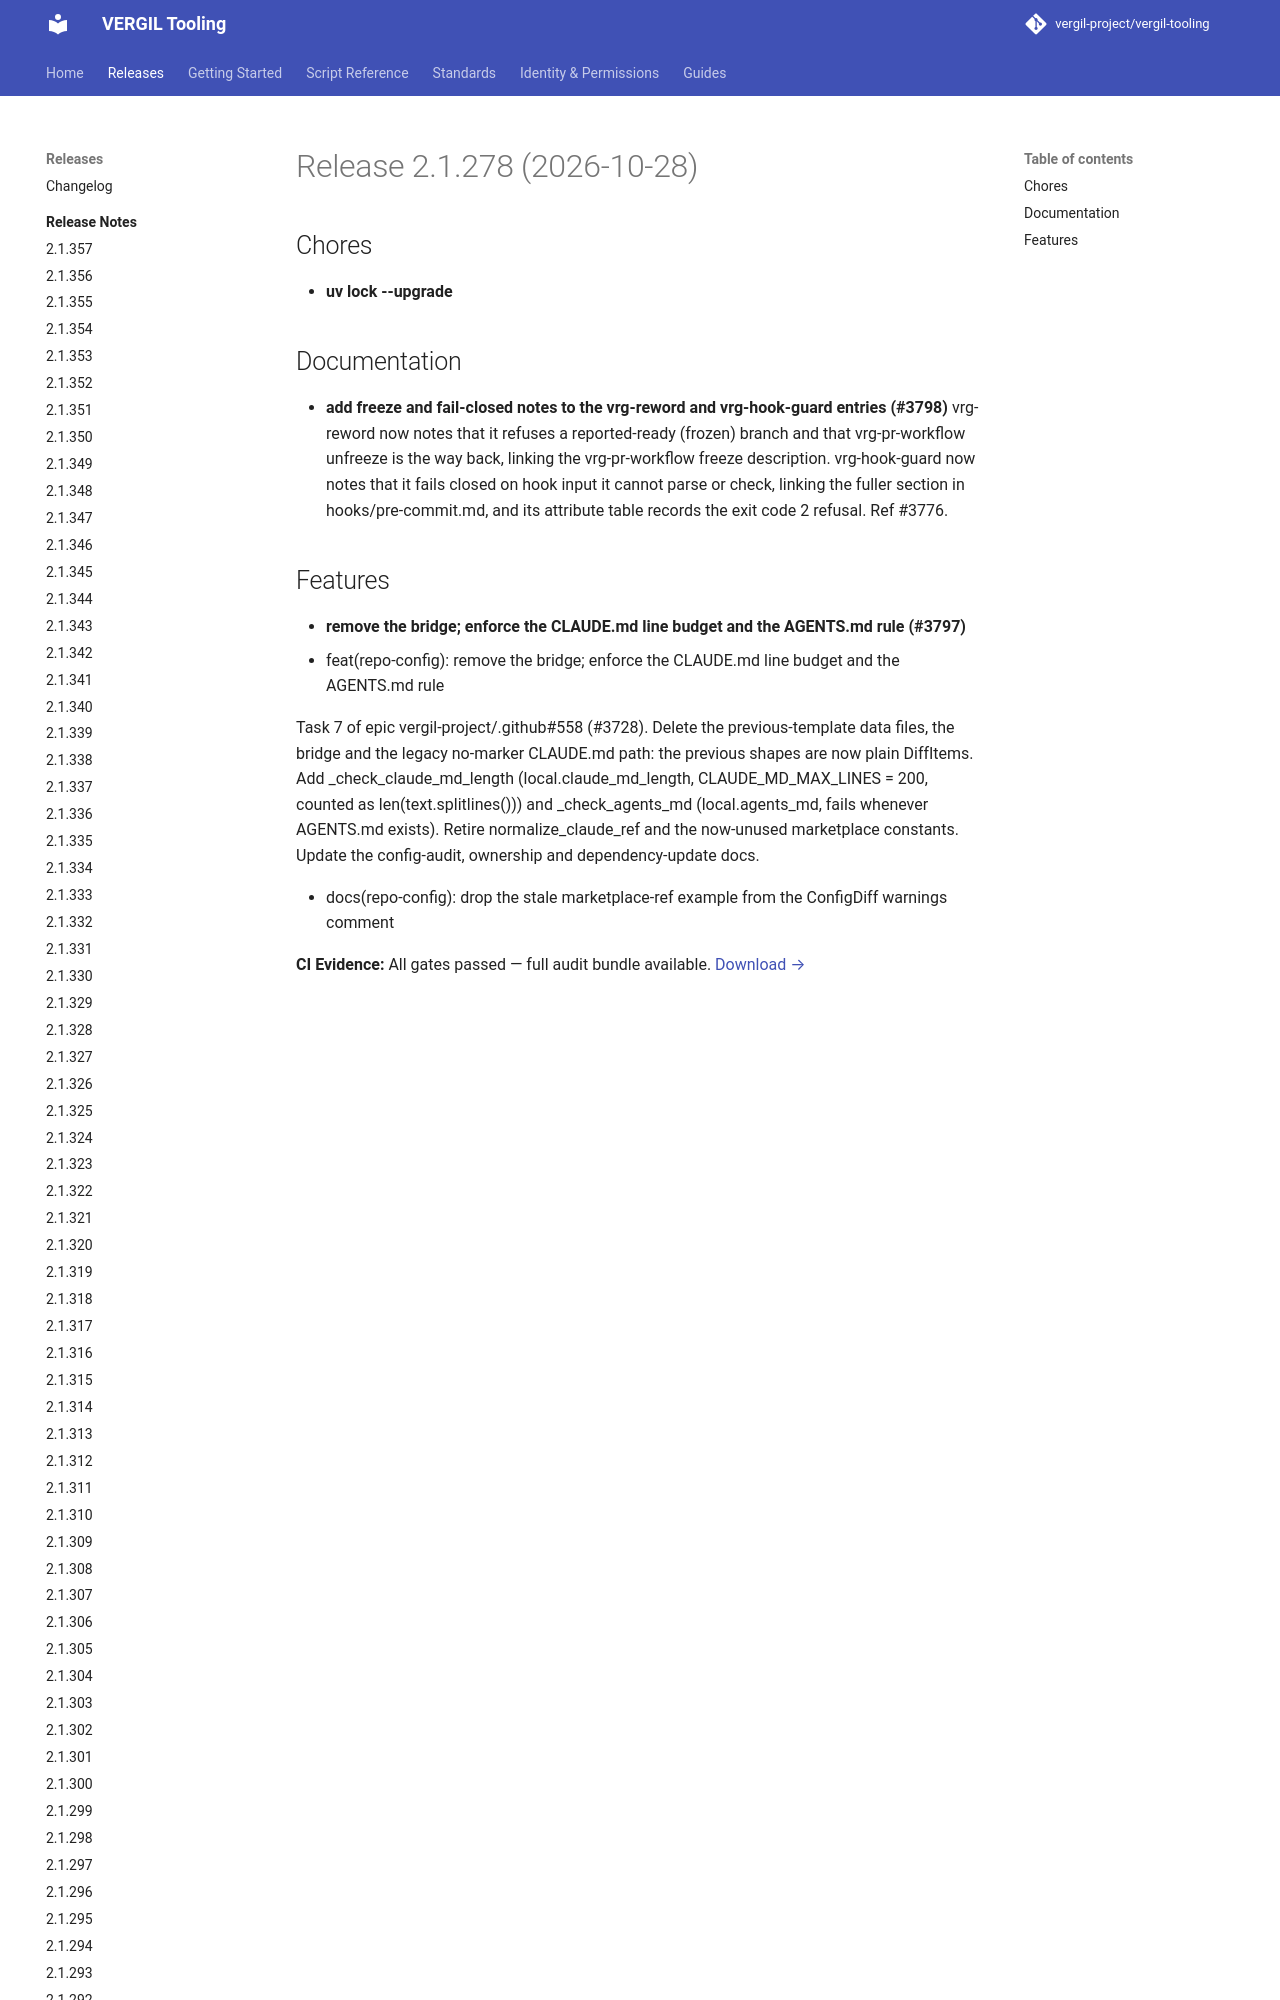

repository: vergil-project/vergil-tooling · page: 2.1/releases/v2.1.278/index.html · generator: mkdocs


# Release 2.1.278 (2026-10-28)

## Chores

- **uv lock --upgrade**

## Documentation

- **add freeze and fail-closed notes to the vrg-reword and vrg-hook-guard entries (#3798)**
vrg-reword now notes that i
